2-way image classification set "real" from GitHub (Ashmit-S/ML_Projects); label vocabulary: helmet, no helmet.

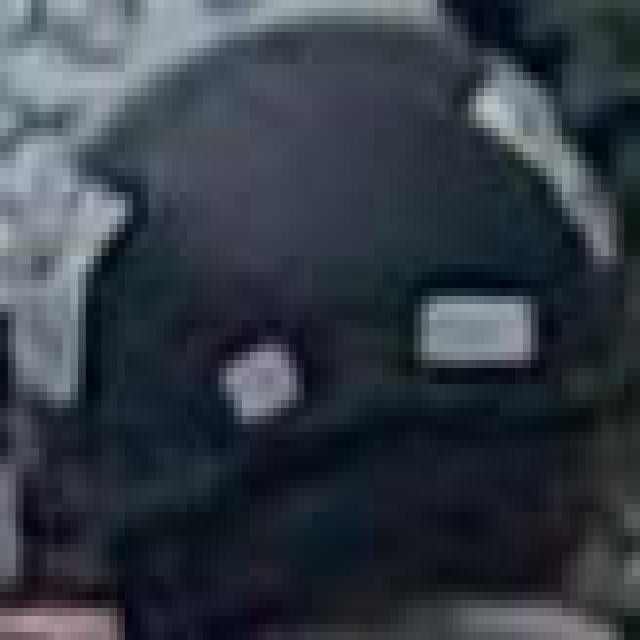
Label: helmet

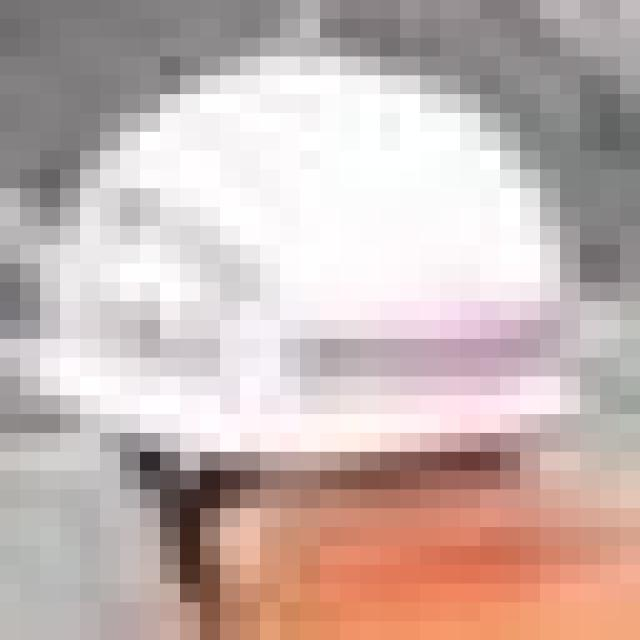
Label: helmet

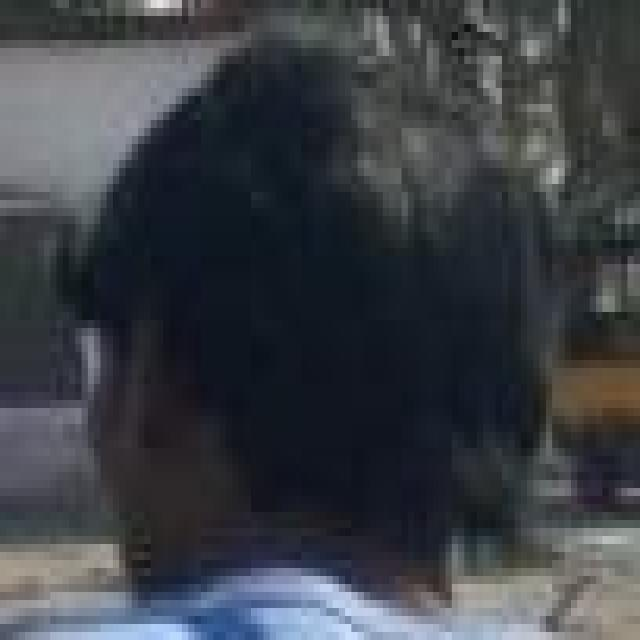
Label: no helmet

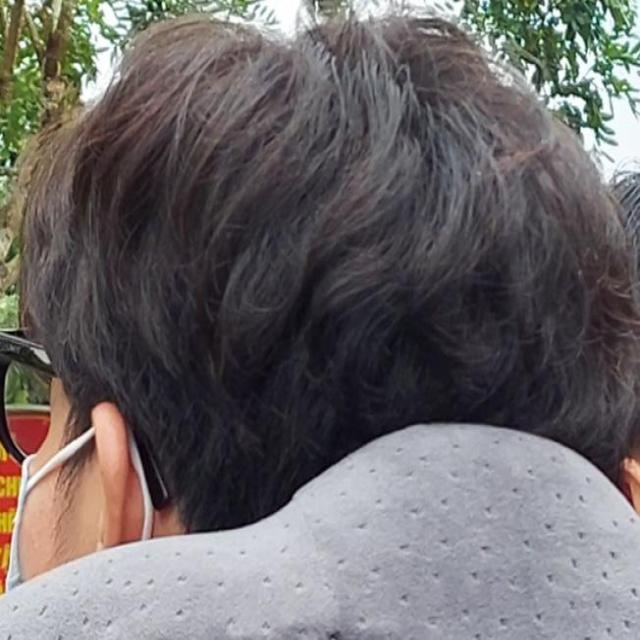
Label: no helmet

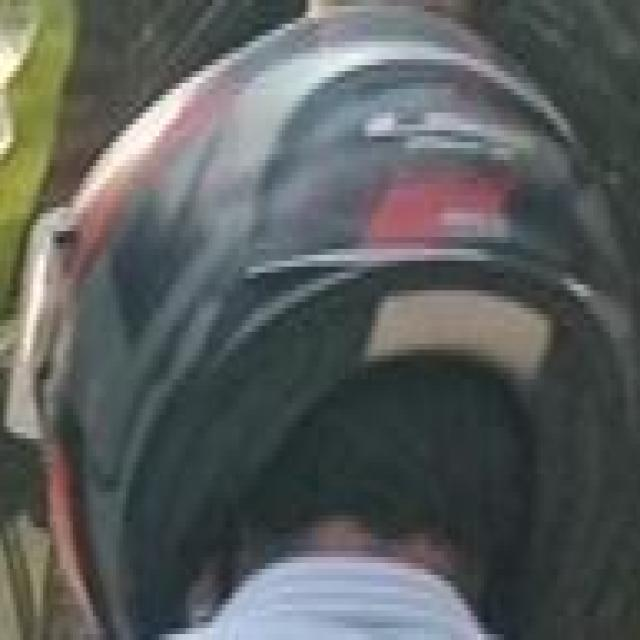
Label: helmet

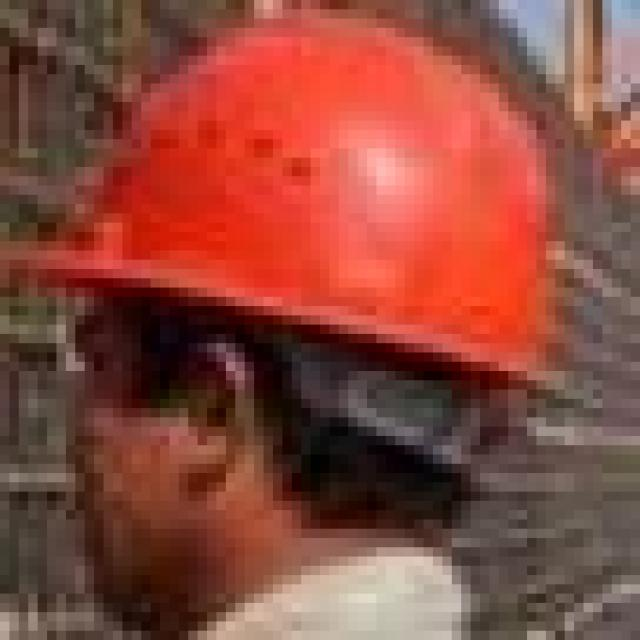
Label: helmet
